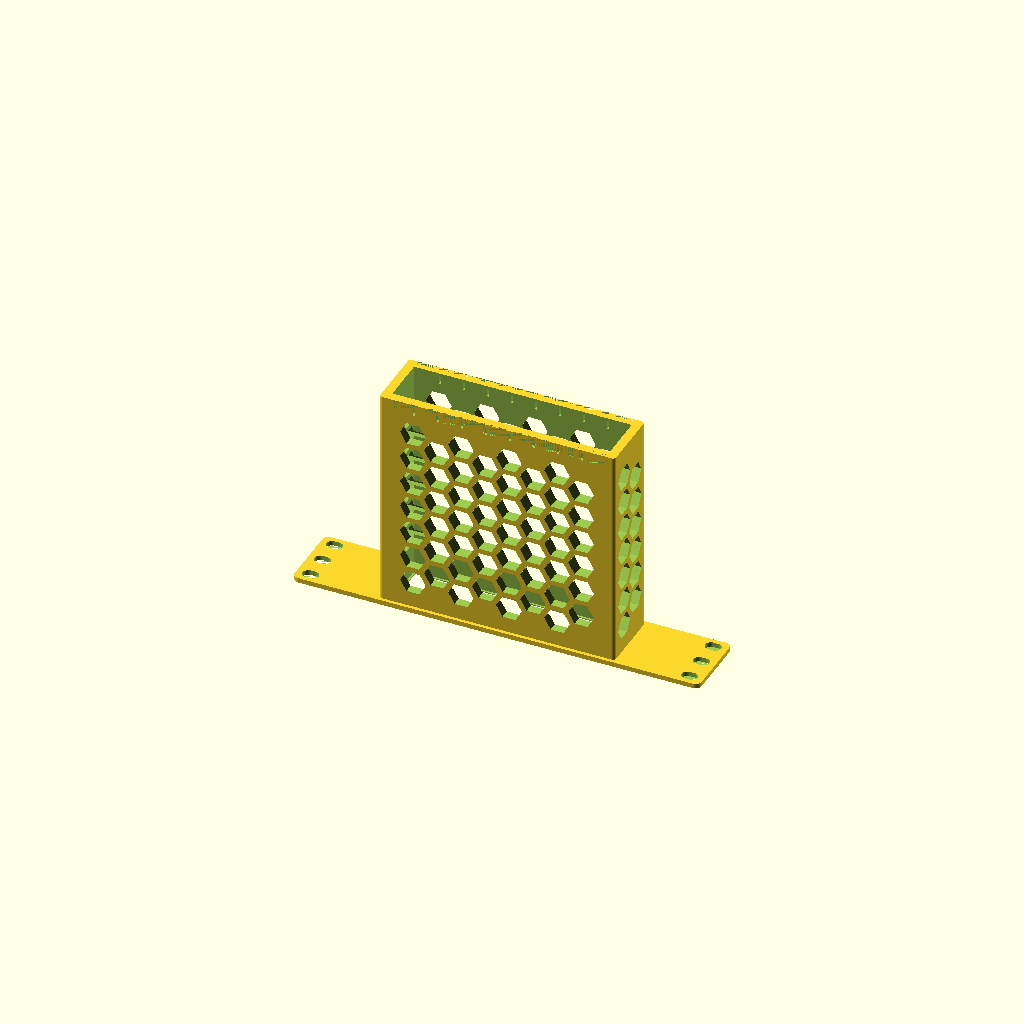
Cell 1 — every parameter at its default value.
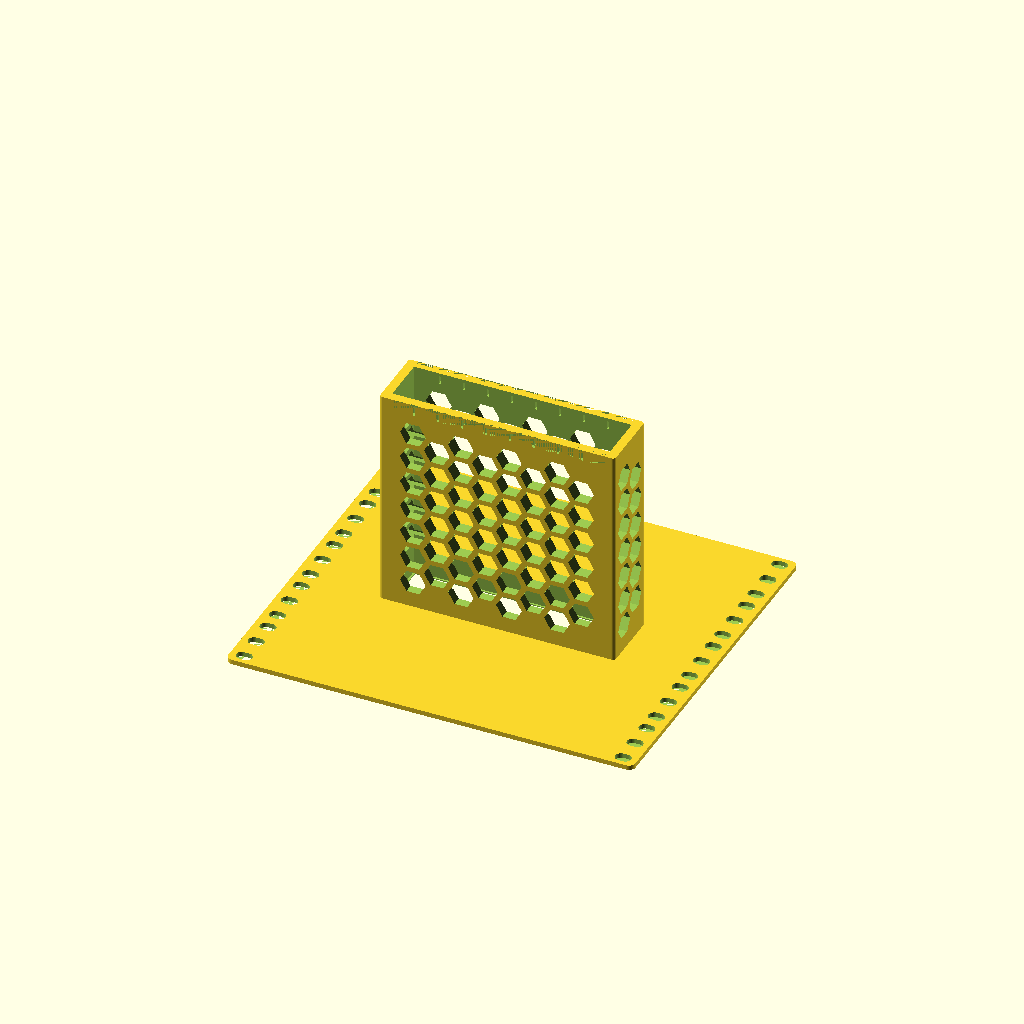
Cell 2: the same model with rack_height = 5.
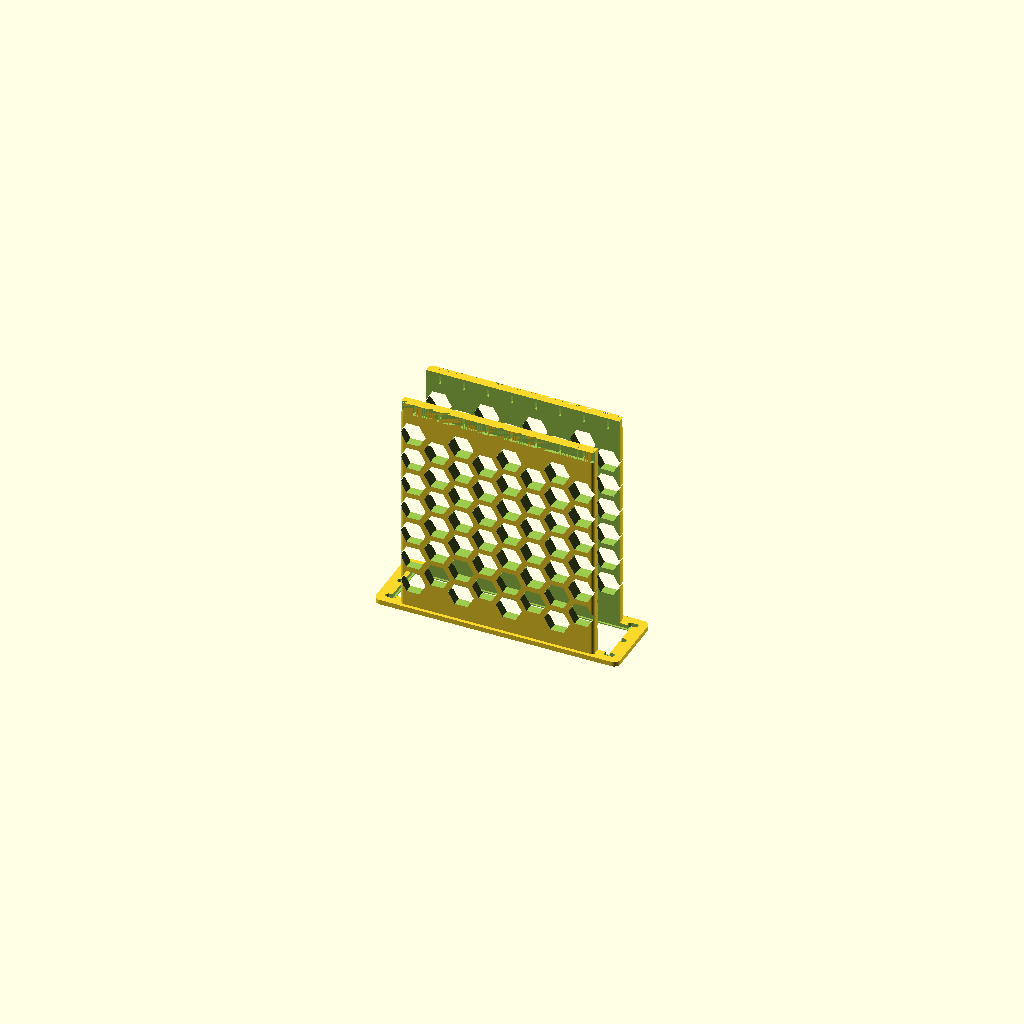
Cell 3: rack_width = 152.4 (everything else at default).
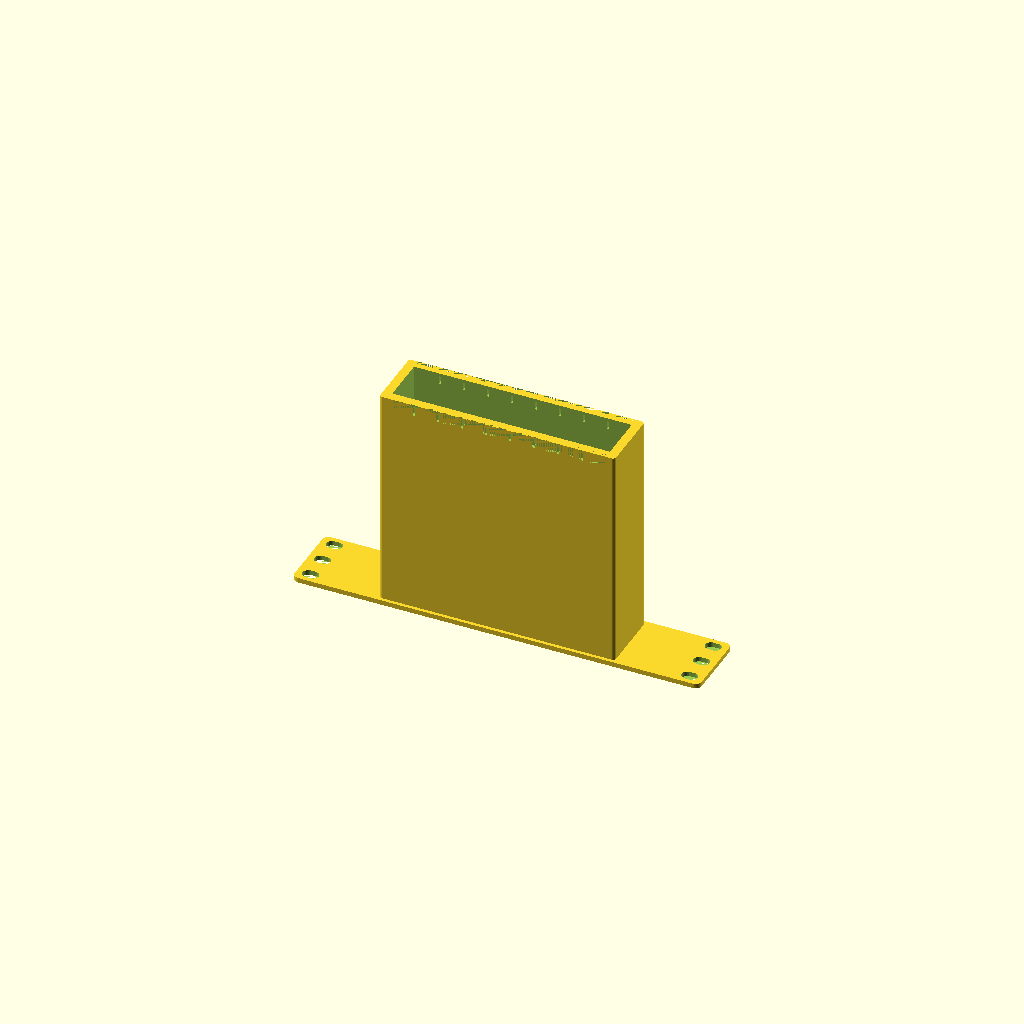
Cell 4 — air_holes set to false, the other parameters unchanged.
All cells are drawn from one camera (rotation 55°, 0°, 25°, orthographic, colour scheme Cornfield), so only the parameter changes between them.
Source of the model, switch_mount_fixed.scad:
rack_width = 254.0; // [ 254.0:10 inch, 152.4:6 inch]
rack_height = 1.0; // [0.5:0.5:5]
half_height_holes = true; // [true:Show partial holes at edges, false:Hide partial holes]

switch_width = 135.0;
switch_depth = 135.0;
switch_height = 28.30;

front_wire_holes = false; // [true:Show front wire holes, false:Hide front wire holes]
air_holes = true; // [true:Show air holes, false:Hide air holes]
print_orientation = true; // [true: Place on printbed, false: Facing forward]
tolerance = 0.42;

/* [Hidden] */
height = 44.45 * rack_height;


// The main module containing all internal variables
module switch_mount(switch_width, switch_height, switch_depth) {
    //6 inch racks (mounts=152.4mm; rails=15.875mm; usable space=120.65mm)
    //10 inch racks (mounts=254.0mm; rails=15.875mm; usable space=221.5mm)
    chassis_width = min(switch_width + 12, (rack_width == 152.4) ? 120.65 : 221.5);
    front_thickness = 3.0;
    corner_radius = 4.0;
    chassis_edge_radius = 2.0;
    tolerance = 0.42;

    zip_tie_hole_count = 8;
    zip_tie_hole_width = 1.5;
    zip_tie_hole_length = 5;
    zip_tie_indent_depth = 2;
    zip_tie_cutout_depth = 7;

    chassis_depth_main = switch_depth + zip_tie_cutout_depth;
    chassis_depth_indented = chassis_depth_main - zip_tie_indent_depth;

    hole_total_width = zip_tie_hole_count * zip_tie_hole_width;
    space_between_holes = (rack_width - hole_total_width) / (zip_tie_hole_count + 1);

    $fn = 64;

    // Calculated dimensions
    cutout_w = switch_width + (2 * tolerance);
    cutout_h = switch_height + (2 * tolerance);
    cutout_x = (rack_width - cutout_w) / 2;
    cutout_y = (height - cutout_h) / 2;

    // Helper modules
    module capsule_slot_2d(L, H) {
        hull() {
            translate([-L/2 + H/2, 0]) circle(r=H/2);
            translate([L/2 - H/2, 0]) circle(r=H/2);
        }
    }

    module rounded_rect_2d(w, h, r) {
        hull() {
            translate([r, r]) circle(r=r);
            translate([w-r, r]) circle(r=r);
            translate([w-r, h-r]) circle(r=r);
            translate([r, h-r]) circle(r=r);
        }
    }

    module rounded_chassis_profile(width, height, radius, depth) {
        hull() {
            translate([radius, radius, 0]) cylinder(h = depth, r = radius);
            translate([width - radius, radius, 0]) cylinder(h = depth, r = radius);
            translate([radius, height - radius, 0]) cylinder(h = depth, r = radius);
            translate([width - radius, height - radius, 0]) cylinder(h = depth, r = radius);
        }
    }

    // Create the main body as a separate module
    module main_body() {
        side_margin = (rack_width - chassis_width) / 2;
        chassis_height = switch_height + 12;
        union() {
            // Front panel
            linear_extrude(height = front_thickness) {
                rounded_rect_2d(rack_width, height, corner_radius);
            }
            // Chassis body
            translate([side_margin, (height - chassis_height) / 2, front_thickness]) {
                rounded_chassis_profile(chassis_width, chassis_height, chassis_edge_radius, chassis_depth_main - front_thickness);
            }
        }
    }

    // Create switch cutout with proper lip
    module switch_cutout() {
        lip_thickness = 1.2;
        lip_depth = 0.60;
        // Main cutout minus lip (centered)
        translate([
            (rack_width - (cutout_w - 2*lip_thickness)) / 2,
            (height - (cutout_h - 2*lip_thickness)) / 2,
            -tolerance
        ]) {
            cube([cutout_w - 2*lip_thickness, cutout_h - 2*lip_thickness, chassis_depth_main]);
        }

        // Switch cutout above the lip (centered)
        translate([
            (rack_width - cutout_w) / 2,
            (height - cutout_h) / 2,
            lip_depth
        ]) {
            cube([cutout_w, cutout_h, chassis_depth_main]);
        }
    }

    // Create all rack holes
    module all_rack_holes() {
        hole_spacing_x = (rack_width == 152.4) ? 136.526 : 236.525;
        hole_left_x = (rack_width - hole_spacing_x) / 2;
        hole_right_x = (rack_width + hole_spacing_x) / 2;

        slot_len = (rack_width == 152.4) ? 6.5 : 10.0;
        slot_height = (rack_width == 152.4) ? 3.25 : 7.0;

        u_hole_positions = [6.35, 22.225, 38.1];
        max_u = ceil(rack_height);

        for (side_x = [hole_left_x, hole_right_x]) {
            for (u = [0:max_u-1]) {
                for (hole_pos = u_hole_positions) {
                    hole_y = height - (u * 44.45 + hole_pos);
                    fully_inside = (hole_y >= slot_height/2 && hole_y <= height - slot_height/2);
                    partially_inside = (hole_y + slot_height/2 > 0 && hole_y - slot_height/2 < height);
                    show_hole = fully_inside || (half_height_holes && partially_inside && !fully_inside);
                    if (show_hole) {
                        translate([side_x, hole_y, 0]) {
                            linear_extrude(height = chassis_depth_main) {
                                capsule_slot_2d(slot_len, slot_height);
                            }
                        }
                    }
                }
            }
        }
    }

    // Power wire cutouts
    module power_wire_cutouts() {
        hole_spacing_x = switch_width;
        hole_diameter = 7;
        hole_left_x = (rack_width - hole_spacing_x) / 2 - (hole_diameter /5);
        hole_right_x = (rack_width + hole_spacing_x) / 2 + (hole_diameter /5);
        mid_y = (height - switch_height) / 2 + switch_height / 2;
        for (side_x = [hole_left_x, hole_right_x]) {
            translate([side_x, mid_y, 0]) {
                linear_extrude(height = chassis_depth_main) {
                    circle(d=hole_diameter);
                }
            }
        }
    }

    // Create zip tie holes and indents
    module zip_tie_features() {
        for (i = [0:zip_tie_hole_count-1]) {
            x_pos = (rack_width - switch_width)/2 + (switch_width/(zip_tie_hole_count+1)) * (i+1);
            translate([x_pos, 0, switch_depth]) {
                cube([zip_tie_hole_width, height, zip_tie_hole_length]);
            }
        }

        x_pos = (rack_width - switch_width)/2;
        chassis_height = switch_height + 12;
        translate([x_pos, (height - chassis_height)/2, switch_depth]) {
            cube([switch_width, zip_tie_indent_depth, zip_tie_cutout_depth]);
        }
        translate([x_pos, (height + chassis_height)/2 - zip_tie_indent_depth, switch_depth]) {
            cube([switch_width, zip_tie_indent_depth, zip_tie_cutout_depth]);
        }
    }

    // Air holes: staggered hexagonal honeycomb on all 4 sides of the chassis.
    //
    // Coordinate system reminder:
    //   X = rack width direction (left ↔ right)
    //   Y = rack height direction (bottom ↔ top)
    //   Z = depth direction (front → back)
    //
    // The 4 sides and their drill axes:
    //   TOP    face  → cylinder drills in −Y  ┐ one pass cuts both
    //   BOTTOM face  → cylinder drills in +Y  ┘ faces simultaneously
    //   LEFT   face  → cylinder drills in +X  ┐ one pass cuts both
    //   RIGHT  face  → cylinder drills in −X  ┘ faces simultaneously
    //
    // FIX SUMMARY vs original:
    //
    // Bug 1 – TOP/BOTTOM: cylinders anchored at y=height with h=height only
    // spanned y=0..height. When switch_height made the chassis taller than
    // the rack panel (chassis extends to chassis_top_y > height), the
    // cylinders were fully inside the hollow interior → holes vanished.
    // Fix: start above chassis_top_y and use length = chassis_h_total + 2×hole_d.
    //
    // Bug 2 – LEFT/RIGHT: the previous revision restricted side holes to the
    // narrow bands above/below the switch opening. But the LEFT and RIGHT walls
    // are solid for the FULL chassis height — the switch opening only cuts
    // through the interior, not through the walls. So available_height must
    // be chassis_h_total, not the opening-band remnants.

    module air_holes() {
        hole_d    = 16;
        spacing_x = 15;   // grid pitch in X / Y
        spacing_z = 17;   // grid pitch in Z (depth)
        margin    = 3;    // keep holes away from all edges

        // ── Shared geometry ────────────────────────────────────────────────

        // Full chassis vertical extents in Y
        chassis_h_total  = switch_height + 12;
        chassis_top_y    = (height + chassis_h_total) / 2;
        chassis_bottom_y = (height - chassis_h_total) / 2;

        // Full chassis horizontal extents in X
        chassis_w_local  = min(switch_width + 12, (rack_width == 152.4) ? 120.65 : 221.5);
        side_margin_x    = (rack_width - chassis_w_local) / 2;

        // Depth-direction centre of the switch cavity
        cutout_center_x = rack_width / 2;
        cutout_center_z = front_thickness + switch_depth / 2;

        // Z grid — shared by all faces
        available_depth   = switch_depth - (2 * margin);
        z_cols            = floor(available_depth / spacing_z);
        actual_grid_depth = (z_cols - 1) * spacing_z;
        z_start           = cutout_center_z - actual_grid_depth / 2;

        // Returns true when a Z position keeps the hole within the depth bounds
        function z_ok(z) =
            z + hole_d/2 <= cutout_center_z + switch_depth/2 - margin &&
            z - hole_d/2 >= cutout_center_z - switch_depth/2 + margin;

        // ── TOP & BOTTOM faces ─────────────────────────────────────────────
        // Cylinders drill from above chassis_top_y through to chassis_bottom_y.
        // The X grid spans switch_width (the region bounded by solid top/bottom
        // walls). Stagger: alternate X columns offset by spacing_z/2 in Z.

        available_width   = switch_width - (2 * margin);
        x_rows_tb         = floor(available_width / spacing_x);
        actual_grid_width = (x_rows_tb - 1) * spacing_x;
        x_start_tb        = cutout_center_x - actual_grid_width / 2;

        drill_tb_y_start  = chassis_top_y + hole_d;           // above top face
        drill_tb_y_length = chassis_h_total + 2 * hole_d;     // through bottom face

        if (x_rows_tb > 0 && z_cols > 0) {
            for (i = [0 : x_rows_tb - 1]) {
                for (j = [0 : z_cols - 1]) {
                    z_offset = (i % 2 == 1) ? spacing_z / 2 : 0;
                    x_pos    = x_start_tb + i * spacing_x;
                    z_pos    = z_start    + j * spacing_z + z_offset;

                    if (z_ok(z_pos)) {
                        translate([x_pos, drill_tb_y_start, z_pos]) {
                            rotate([90, 0, 0]) {
                                cylinder(h = drill_tb_y_length, d = hole_d, $fn = 6);
                            }
                        }
                    }
                }
            }
        }

        // ── LEFT & RIGHT faces ─────────────────────────────────────────────
        // The side walls are solid for the FULL chassis height — use
        // chassis_h_total as the available Y span, not switch_height.
        // Cylinders drill from outside the left wall through to the right wall.
        // Stagger: alternate Y rows offset by spacing_z/2 in Z.

        available_height   = chassis_h_total - (2 * margin);
        y_rows_lr          = floor(available_height / spacing_x);
        actual_grid_height = (y_rows_lr - 1) * spacing_x;
        y_center_lr        = height / 2;                        // = chassis centre in Y
        y_start_lr         = y_center_lr - actual_grid_height / 2;

        drill_lr_x_start  = side_margin_x - hole_d;            // outside left wall
        drill_lr_x_length = chassis_w_local + 2 * hole_d;      // through right wall

        if (y_rows_lr > 0 && z_cols > 0) {
            for (i = [0 : y_rows_lr - 1]) {
                for (j = [0 : z_cols - 1]) {
                    z_offset = (i % 2 == 1) ? spacing_z / 2 : 0;
                    y_pos    = y_start_lr + i * spacing_x;
                    z_pos    = z_start    + j * spacing_z + z_offset;

                    if (z_ok(z_pos)) {
                        translate([drill_lr_x_start, y_pos, z_pos]) {
                            rotate([0, 90, 0]) {
                                rotate([0, 0, 90]) {
                                    cylinder(h = drill_lr_x_length, d = hole_d, $fn = 6);
                                }
                            }
                        }
                    }
                }
            }
        }
    }

    // Main assembly
    translate([-rack_width/2, -height/2, 0]) {
        difference() {
            main_body();
            union() {
                switch_cutout();
                all_rack_holes();
                zip_tie_features();
                if (front_wire_holes) {
                    power_wire_cutouts();
                }
                if (air_holes) {
                    air_holes();
                }
            }
        }
    }
}

// Call the module
if (print_orientation) {
    switch_mount(switch_width, switch_height, switch_depth);
} else {
    rotate([-90,0,0])
        translate([0, -height/2, -switch_depth/2])
            switch_mount(switch_width, switch_height, switch_depth);
}
Parameter table extracted from the source (name, type, default, range or options):
rack_width: number, default 254, options 254, 152.4
rack_height: number, default 1, range 0.5 to 5, step 0.5
half_height_holes: bool, default true
switch_width: number, default 135
switch_depth: number, default 135
switch_height: number, default 28.3
front_wire_holes: bool, default false
air_holes: bool, default true
print_orientation: bool, default true
tolerance: number, default 0.42
